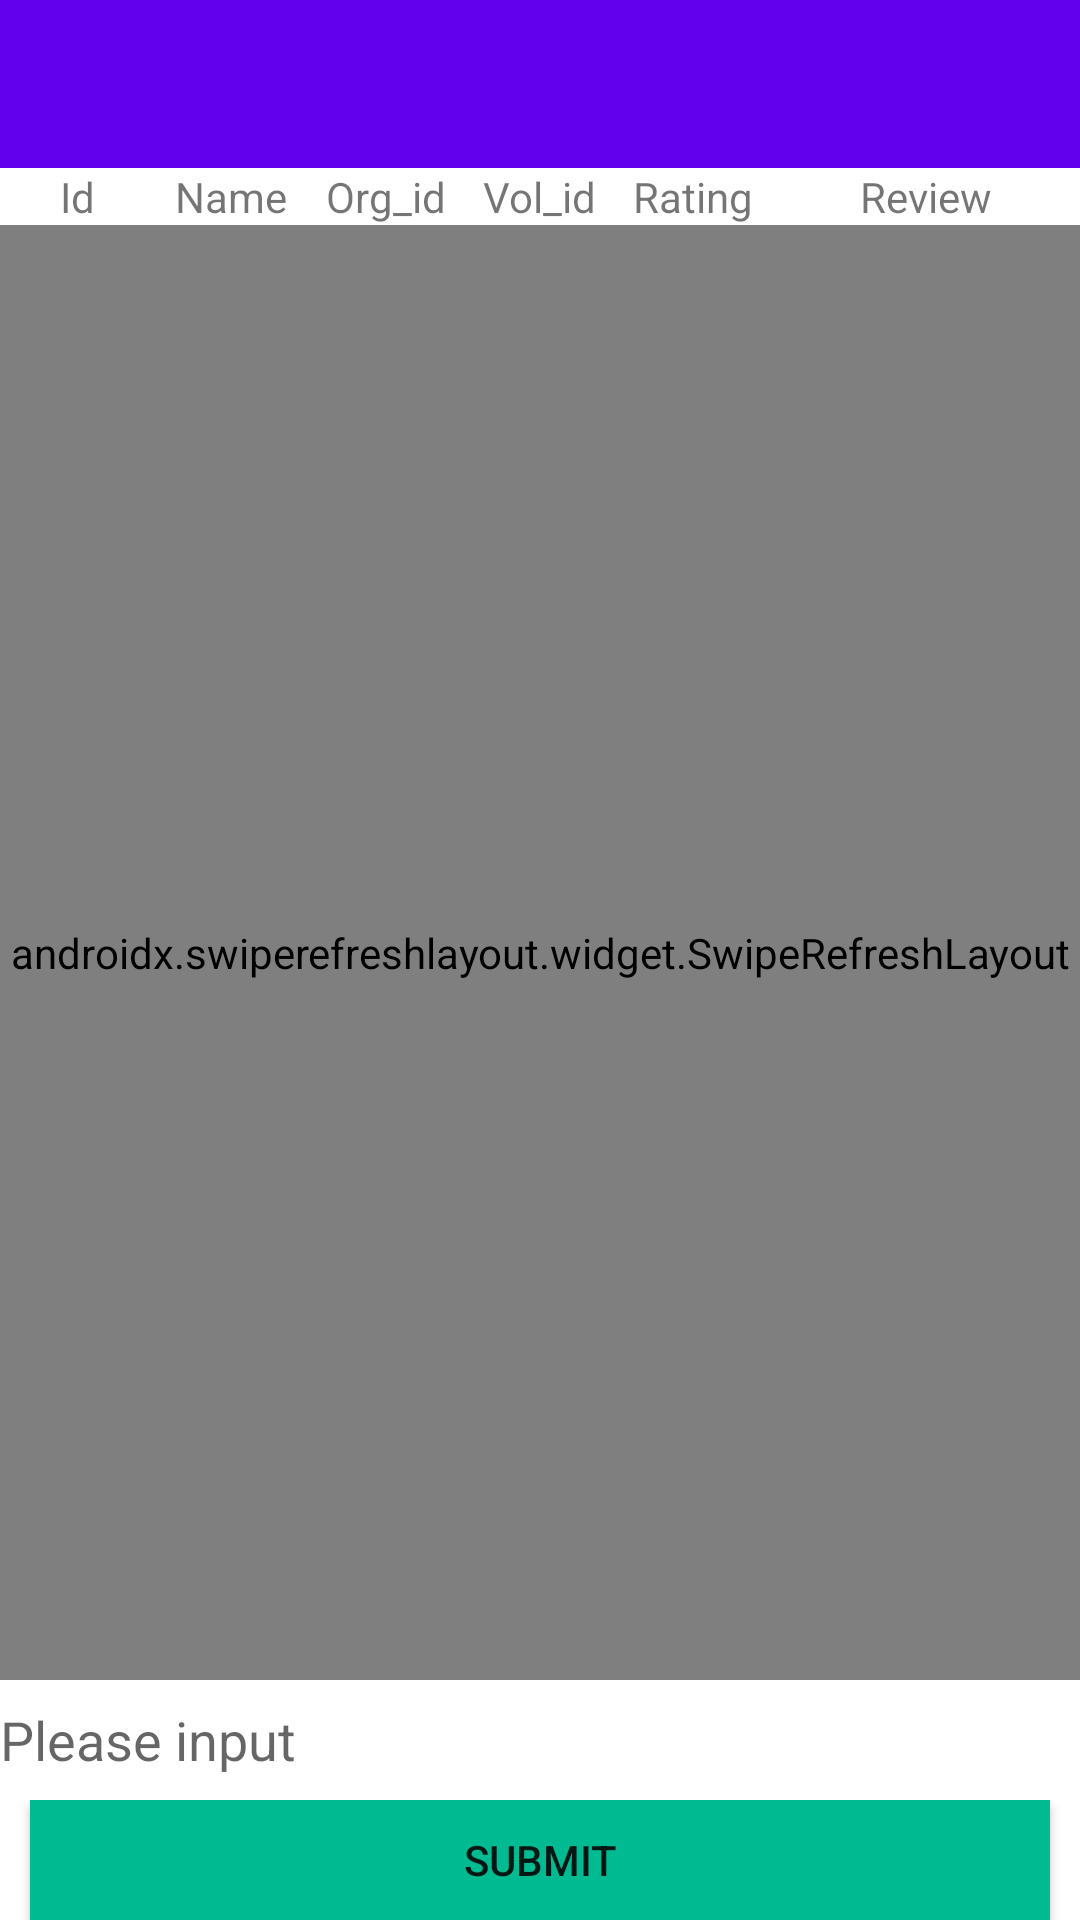

Reconstruct the res/layout file that produces this screen, plus the resources it refers to.
<!-- AndroidManifest.xml: application theme Theme.VolunteerManagement -->
<!-- res/layout/activity_rating.xml -->
<?xml version="1.0" encoding="utf-8"?>
<LinearLayout xmlns:android="http://schemas.android.com/apk/res/android"
    xmlns:app="http://schemas.android.com/apk/res-auto"
    xmlns:tools="http://schemas.android.com/tools"
    android:layout_width="match_parent"
    android:layout_height="match_parent"
    android:orientation="vertical"
    tools:context=".MainActivity">
    <androidx.appcompat.widget.Toolbar
        android:id="@+id/toolbar"
        android:layout_width="match_parent"
        android:layout_height="?attr/actionBarSize"
        android:background="?attr/colorPrimary">

        <TextView
            android:id="@+id/tvDone"
            android:layout_width="wrap_content"
            android:layout_height="wrap_content"
            android:layout_marginRight="@dimen/text10"
            android:layout_gravity="right"
            android:text="Done"
            android:visibility="gone"
            android:textColor="@color/colorAccentBlue" />

    </androidx.appcompat.widget.Toolbar>


    <LinearLayout
        android:id="@+id/ll"
        android:layout_below="@+id/searchview"
        android:layout_width="match_parent"
        android:layout_height="wrap_content">
        <TextView
            android:layout_width="0dp"
            android:layout_height="wrap_content"
            android:layout_weight="1"
            android:gravity="center"
            android:layout_gravity="center"
            android:text="Id"/>
        <TextView
            android:layout_width="0dp"
            android:layout_height="wrap_content"
            android:layout_weight="1"
            android:gravity="center"
            android:layout_gravity="center"
            android:text="Name"/>
        <TextView
            android:layout_width="0dp"
            android:layout_height="wrap_content"
            android:layout_weight="1"
            android:gravity="center"
            android:layout_gravity="center"
            android:text="Org_id"/>
        <TextView
            android:layout_width="0dp"
            android:layout_height="wrap_content"
            android:layout_weight="1"
            android:gravity="center"
            android:layout_gravity="center"
            android:text="Vol_id"/>

        <TextView
            android:layout_width="0dp"
            android:layout_height="wrap_content"
            android:layout_weight="1"
            android:gravity="center"
            android:layout_gravity="center"
            android:text="Rating"/>
        <TextView
            android:layout_width="0dp"
            android:layout_height="wrap_content"
            android:layout_weight="2"
            android:gravity="center"
            android:layout_gravity="center"
            android:text="Review"/>

    </LinearLayout>
    <RelativeLayout
        android:layout_width="match_parent"
        android:layout_height="match_parent">

        <androidx.swiperefreshlayout.widget.SwipeRefreshLayout
            android:id="@+id/swipe"
            android:layout_width="match_parent"
            android:layout_height="match_parent"
            android:layout_marginBottom="@dimen/dp_80">

            <ListView
                android:id="@+id/list"
                android:layout_width="match_parent"
                android:layout_height="match_parent" />
        </androidx.swiperefreshlayout.widget.SwipeRefreshLayout>
        <LinearLayout
            android:layout_width="match_parent"
            android:layout_height="@dimen/dp_80"
            android:layout_alignParentBottom="true"
            android:orientation="vertical">
            <EditText
                android:id="@+id/et_input"
                android:layout_width="match_parent"
                android:layout_height="@dimen/dp_40"
                android:background="@drawable/textview_border"
                android:hint="Please input"/>
        <LinearLayout
            android:layout_width="match_parent"
            android:layout_height="@dimen/dp_40"
            android:layout_alignParentBottom="true"
            android:orientation="horizontal">

            <RatingBar
                android:id="@+id/rb_weidao"
                android:layout_width="wrap_content"
                android:layout_height="wrap_content"
                android:numStars="5"
                android:rating="5"
                style="@style/mRatingBar"
                android:progressTint="@android:color/holo_orange_dark"
                android:stepSize="1" />

            <Button
                android:id="@+id/btn_ok"
                android:layout_width="fill_parent"
                android:layout_height="wrap_content"
                android:layout_marginLeft="10dp"
                android:layout_marginRight="10dp"
                android:background="@color/colorPrimary"
                android:text="Submit" />
        </LinearLayout>
        </LinearLayout>
    </RelativeLayout>


</LinearLayout>
<!-- resources referenced by this layout -->
<resources>
  <color name="colorAccentBlue">#4E77FF</color>
  <color name="colorPrimary">#00BA91</color>
  <dimen name="dp_40">40dp</dimen>
  <dimen name="dp_80">80dp</dimen>
  <dimen name="text10">10sp</dimen>
  <style name="mRatingBar" parent="@android:style/Widget.RatingBar">
          <item name="android:progressDrawable">@drawable/ratingbar</item>
          <item name="android:minHeight">38dp</item>
          <item name="android:maxHeight">38dp</item>
      </style>
  <style name="Theme.VolunteerManagement" parent="Theme.MaterialComponents.DayNight.DarkActionBar">
          
          <item name="colorPrimary">@color/purple_500</item>
          <item name="colorPrimaryVariant">@color/purple_700</item>
          <item name="colorOnPrimary">@color/white</item>
          
          <item name="colorSecondary">@color/teal_200</item>
          <item name="colorSecondaryVariant">@color/teal_700</item>
          <item name="colorOnSecondary">@color/black</item>
          
          <item name="android:statusBarColor" tools:targetApi="l">?attr/colorPrimaryVariant</item>
          
      </style>
  <color name="purple_500">#FF6200EE</color>
  <color name="purple_700">#FF3700B3</color>
  <color name="white">#ffffff</color>
  <color name="teal_200">#FF03DAC5</color>
  <color name="teal_700">#FF018786</color>
  <color name="black">#000000</color>
</resources>
